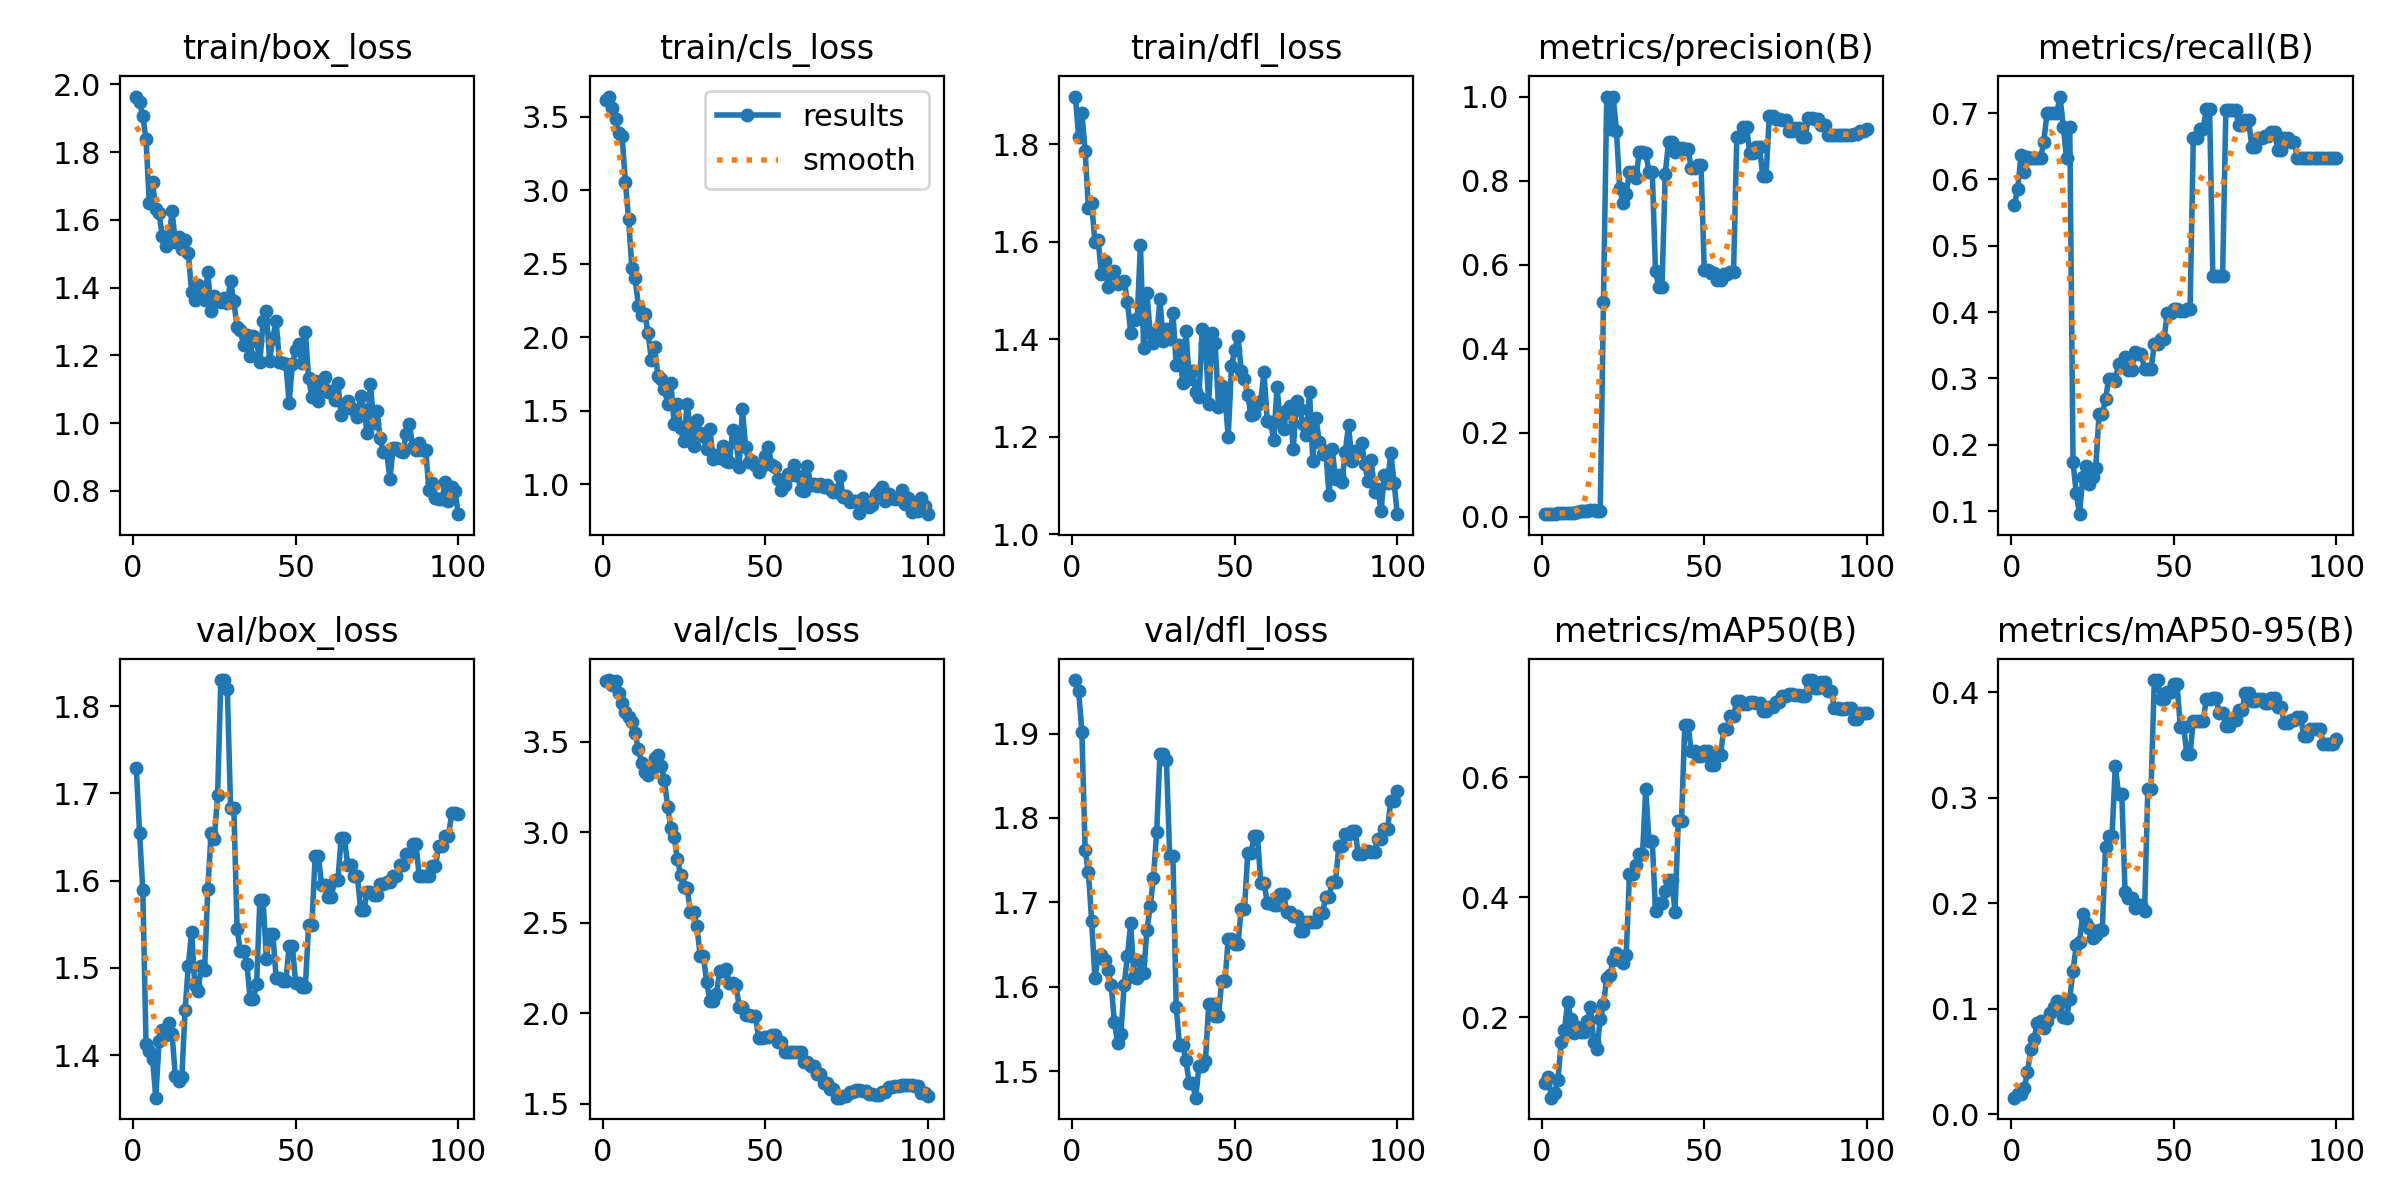

Values plotted in this chart, from the file beside it:
epoch, time, train/box_loss, train/cls_loss, train/dfl_loss, metrics/precision(B), metrics/recall(B), metrics/mAP50(B), metrics/mAP50-95(B), val/box_loss, val/cls_loss, val/dfl_loss, lr/pg0, lr/pg1, lr/pg2
1, 5.932, 1.964, 3.611, 1.898, 0.00599, 0.5614, 0.08973, 0.01583, 1.729, 3.839, 1.963, 1.25e-05, 1.25e-05, 1.25e-05
2, 11.67, 1.947, 3.636, 1.814, 0.00659, 0.5864, 0.101, 0.01911, 1.655, 3.842, 1.95, 3.71287e-05, 3.71287e-05, 3.71287e-05
3, 14.97, 1.907, 3.559, 1.865, 0.00743, 0.6364, 0.06569, 0.01925, 1.59, 3.814, 1.902, 6.12625e-05, 6.12625e-05, 6.12625e-05
4, 20.62, 1.838, 3.483, 1.785, 0.007, 0.6114, 0.07423, 0.02543, 1.412, 3.839, 1.762, 8.49012e-05, 8.49012e-05, 8.49012e-05
5, 26.09, 1.649, 3.39, 1.669, 0.00769, 0.6341, 0.09465, 0.03976, 1.405, 3.771, 1.736, 0.000108, 0.000108, 0.000108
6, 31.47, 1.711, 3.367, 1.679, 0.00848, 0.6318, 0.1589, 0.06202, 1.396, 3.714, 1.678, 0.0001307, 0.0001307, 0.0001307
7, 36.87, 1.631, 3.056, 1.6, 0.00913, 0.6318, 0.1785, 0.07125, 1.351, 3.665, 1.61, 0.0001528, 0.0001528, 0.0001528
8, 42.25, 1.619, 2.803, 1.604, 0.00977, 0.6318, 0.2256, 0.08637, 1.416, 3.637, 1.636, 0.0001745, 0.0001745, 0.0001745
9, 47.74, 1.552, 2.471, 1.533, 0.00979, 0.6318, 0.1961, 0.08867, 1.429, 3.608, 1.638, 0.0001957, 0.0001957, 0.0001957
10, 53.16, 1.524, 2.399, 1.56, 0.00991, 0.6568, 0.1736, 0.08139, 1.423, 3.548, 1.632, 0.0002163, 0.0002163, 0.0002163
11, 58.64, 1.539, 2.214, 1.507, 0.01224, 0.7, 0.1829, 0.08894, 1.437, 3.461, 1.619, 0.0002365, 0.0002365, 0.0002365
12, 60.7, 1.625, 2.15, 1.536, 0.01272, 0.7, 0.175, 0.09641, 1.424, 3.386, 1.603, 0.0002562, 0.0002562, 0.0002562
13, 66.12, 1.535, 2.156, 1.54, 0.01339, 0.7, 0.1749, 0.1018, 1.376, 3.335, 1.558, 0.0002754, 0.0002754, 0.0002754
14, 71.56, 1.551, 2.026, 1.512, 0.01439, 0.7, 0.1928, 0.1074, 1.37, 3.317, 1.533, 0.0002941, 0.0002941, 0.0002941
15, 76.99, 1.514, 1.846, 1.517, 0.01657, 0.725, 0.2172, 0.1055, 1.375, 3.339, 1.544, 0.0003123, 0.0003123, 0.0003123
16, 82.5, 1.54, 1.935, 1.52, 0.01545, 0.6795, 0.1589, 0.09249, 1.452, 3.409, 1.603, 0.00033, 0.00033, 0.00033
17, 88.12, 1.502, 1.733, 1.477, 0.01338, 0.6318, 0.1469, 0.09145, 1.502, 3.431, 1.636, 0.0003472, 0.0003472, 0.0003472
18, 91.51, 1.388, 1.715, 1.413, 0.01415, 0.6795, 0.1961, 0.1096, 1.542, 3.369, 1.675, 0.0003639, 0.0003639, 0.0003639
19, 97.12, 1.362, 1.647, 1.438, 0.51, 0.1741, 0.2216, 0.1362, 1.481, 3.289, 1.611, 0.0003801, 0.0003801, 0.0003801
20, 102.7, 1.406, 1.547, 1.441, 1, 0.1272, 0.2645, 0.1602, 1.474, 3.142, 1.61, 0.0003958, 0.0003958, 0.0003958
21, 108.2, 1.393, 1.689, 1.593, 0.9223, 0.09545, 0.2706, 0.1638, 1.502, 3.024, 1.63, 0.000411, 0.000411, 0.000411
22, 113.8, 1.363, 1.408, 1.381, 1, 0.1517, 0.2947, 0.1897, 1.498, 2.977, 1.616, 0.0004258, 0.0004258, 0.0004258
23, 119.5, 1.446, 1.542, 1.494, 0.917, 0.1674, 0.3069, 0.1812, 1.59, 2.855, 1.668, 0.00044, 0.00044, 0.00044
24, 122.9, 1.33, 1.38, 1.412, 0.7817, 0.1409, 0.2993, 0.1767, 1.655, 2.762, 1.695, 0.0004537, 0.0004537, 0.0004537
25, 128.5, 1.374, 1.293, 1.392, 0.7468, 0.152, 0.2908, 0.1668, 1.648, 2.696, 1.729, 0.000467, 0.000467, 0.000467
26, 134.2, 1.361, 1.547, 1.403, 0.7691, 0.1658, 0.3037, 0.17, 1.698, 2.693, 1.783, 0.0004797, 0.0004797, 0.0004797
27, 139.8, 1.357, 1.364, 1.482, 0.8197, 0.2461, 0.4395, 0.1745, 1.83, 2.559, 1.875, 0.000492, 0.000492, 0.000492
28, 145.4, 1.371, 1.257, 1.395, 0.8197, 0.2461, 0.4395, 0.1745, 1.83, 2.559, 1.875, 0.0005037, 0.0005037, 0.0005037
29, 151.2, 1.355, 1.438, 1.421, 0.8059, 0.2691, 0.4541, 0.2537, 1.819, 2.479, 1.868, 0.000515, 0.000515, 0.000515
30, 154.5, 1.418, 1.348, 1.401, 0.8675, 0.2997, 0.4717, 0.2639, 1.683, 2.318, 1.755, 0.0005258, 0.0005258, 0.0005258
31, 160, 1.359, 1.324, 1.454, 0.8675, 0.2997, 0.4717, 0.2639, 1.683, 2.318, 1.755, 0.000536, 0.000536, 0.000536
32, 165.6, 1.282, 1.239, 1.346, 0.8658, 0.2964, 0.5803, 0.3305, 1.545, 2.172, 1.576, 0.0005458, 0.0005458, 0.0005458
33, 171.2, 1.274, 1.375, 1.388, 0.821, 0.3221, 0.4944, 0.3032, 1.52, 2.068, 1.531, 0.0005551, 0.0005551, 0.0005551
34, 176.9, 1.229, 1.169, 1.311, 0.821, 0.3221, 0.4944, 0.3032, 1.52, 2.068, 1.531, 0.0005639, 0.0005639, 0.0005639
35, 182.8, 1.26, 1.201, 1.417, 0.5845, 0.332, 0.3766, 0.2109, 1.505, 2.105, 1.513, 0.0005722, 0.0005722, 0.0005722
36, 188.5, 1.197, 1.179, 1.317, 0.5479, 0.3127, 0.3903, 0.2049, 1.464, 2.231, 1.486, 0.00058, 0.00058, 0.00058
37, 194.1, 1.256, 1.257, 1.335, 0.5479, 0.3127, 0.3903, 0.2049, 1.464, 2.231, 1.486, 0.0005873, 0.0005873, 0.0005873
38, 199.7, 1.243, 1.157, 1.292, 0.8162, 0.3395, 0.4096, 0.1957, 1.482, 2.245, 1.468, 0.0005941, 0.0005941, 0.0005941
39, 205, 1.18, 1.147, 1.281, 0.8917, 0.3374, 0.4294, 0.1988, 1.577, 2.166, 1.506, 0.0006004, 0.0006004, 0.0006004
40, 209.9, 1.3, 1.367, 1.422, 0.8917, 0.3374, 0.4294, 0.1988, 1.577, 2.166, 1.506, 0.0006062, 0.0006062, 0.0006062
41, 214.8, 1.332, 1.289, 1.389, 0.8686, 0.3136, 0.3757, 0.1926, 1.51, 2.157, 1.512, 0.0006115, 0.0006115, 0.0006115
42, 217.3, 1.183, 1.118, 1.268, 0.8766, 0.3136, 0.5267, 0.3085, 1.539, 2.036, 1.579, 0.0006164, 0.0006164, 0.0006164
43, 222.1, 1.252, 1.51, 1.412, 0.8766, 0.3136, 0.5267, 0.3085, 1.539, 2.036, 1.579, 0.0006207, 0.0006207, 0.0006207
44, 227.1, 1.301, 1.249, 1.391, 0.8742, 0.3515, 0.6873, 0.4115, 1.489, 1.988, 1.565, 0.0006246, 0.0006246, 0.0006246
45, 232.6, 1.181, 1.147, 1.261, 0.8742, 0.3515, 0.6873, 0.4115, 1.489, 1.988, 1.565, 0.0006279, 0.0006279, 0.0006279
46, 238.4, 1.176, 1.156, 1.304, 0.8295, 0.3601, 0.643, 0.3937, 1.485, 1.983, 1.607, 0.0006307, 0.0006307, 0.0006307
47, 244.5, 1.175, 1.132, 1.281, 0.8295, 0.3601, 0.643, 0.3937, 1.485, 1.983, 1.607, 0.0006331, 0.0006331, 0.0006331
48, 250.5, 1.06, 1.081, 1.199, 0.8364, 0.3993, 0.6354, 0.4006, 1.525, 1.861, 1.657, 0.000635, 0.000635, 0.000635
49, 256.2, 1.174, 1.125, 1.345, 0.8364, 0.3993, 0.6354, 0.4006, 1.525, 1.861, 1.657, 0.0006363, 0.0006363, 0.0006363
50, 262.1, 1.214, 1.194, 1.378, 0.5862, 0.4046, 0.6442, 0.4073, 1.483, 1.87, 1.65, 0.0006372, 0.0006372, 0.0006372
51, 268, 1.233, 1.251, 1.407, 0.5862, 0.4046, 0.6442, 0.4073, 1.483, 1.87, 1.65, 0.0006312, 0.0006312, 0.0006312
52, 273.3, 1.177, 1.131, 1.335, 0.579, 0.4023, 0.6208, 0.3673, 1.479, 1.881, 1.692, 0.0006189, 0.0006189, 0.0006189
53, 277.3, 1.268, 1.116, 1.317, 0.579, 0.4023, 0.6208, 0.3673, 1.479, 1.881, 1.692, 0.0006065, 0.0006065, 0.0006065
54, 282.7, 1.133, 1.034, 1.284, 0.5624, 0.4053, 0.638, 0.3417, 1.55, 1.841, 1.758, 0.0005941, 0.0005941, 0.0005941
55, 288.5, 1.078, 0.9567, 1.244, 0.5624, 0.4053, 0.638, 0.3417, 1.55, 1.841, 1.758, 0.0005818, 0.0005818, 0.0005818
56, 295, 1.123, 0.9912, 1.246, 0.577, 0.6627, 0.6802, 0.3729, 1.628, 1.785, 1.778, 0.0005694, 0.0005694, 0.0005694
57, 301.5, 1.066, 1.067, 1.264, 0.577, 0.6627, 0.6802, 0.3729, 1.628, 1.785, 1.778, 0.000557, 0.000557, 0.000557
58, 307.6, 1.118, 1.059, 1.273, 0.5825, 0.6763, 0.702, 0.3729, 1.594, 1.783, 1.723, 0.0005446, 0.0005446, 0.0005446
59, 312.4, 1.137, 1.127, 1.332, 0.5825, 0.6763, 0.702, 0.3729, 1.594, 1.783, 1.723, 0.0005322, 0.0005322, 0.0005322
60, 318.5, 1.091, 1.056, 1.232, 0.9033, 0.7056, 0.7279, 0.3933, 1.582, 1.786, 1.7, 0.0005199, 0.0005199, 0.0005199
... 40 more rows
